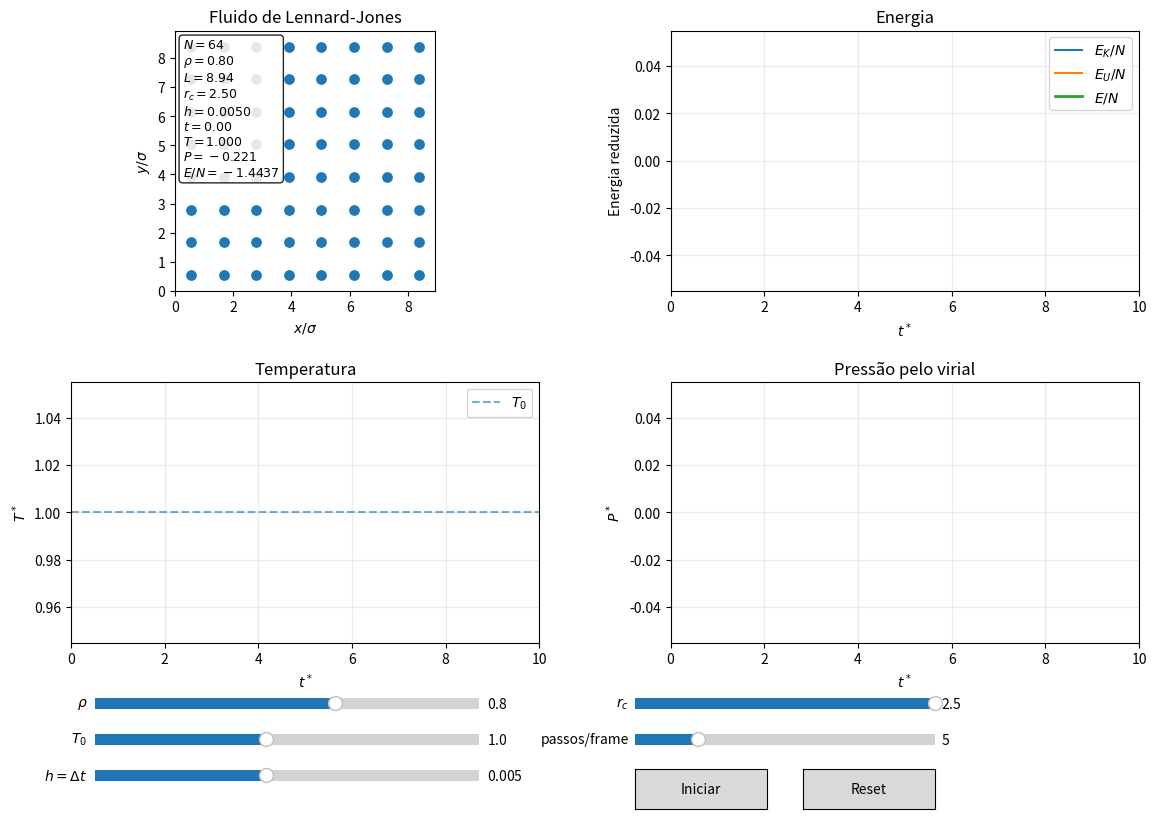

Generate this figure with matplotlib:
import numpy as np
import matplotlib.pyplot as plt
from matplotlib.animation import FuncAnimation
from matplotlib.widgets import Slider, Button


# ============================================================
# CONSTANTES DO MODELO
# ============================================================

DIM = 2
N = 64

sigma = 1.0
epsilon = 1.0
mass = 1.0
kB = 1.0

rng = np.random.default_rng(7)


# ============================================================
# PARÂMETROS INICIAIS
# ============================================================

rho0 = 0.80
T00 = 1.00
dt0 = 0.005
rc0 = 2.50
spf0 = 5


# ============================================================
# ESTADO GLOBAL
# ============================================================

running = False
time = 0.0

r = None
v = None
F = None

U = 0.0
virial = 0.0
L = 0.0
V = 0.0

t_hist = []
K_hist = []
U_hist = []
E_hist = []
T_hist = []
P_hist = []

max_history = 1500


# ============================================================
# ESTADO INICIAL
# ============================================================

def initial_positions(rho):

    global L, V

    L = np.sqrt(N / rho)
    V = L**DIM

    n = int(np.sqrt(N))

    a = L / n

    grid = (np.arange(n) + 0.5) * a

    X, Y = np.meshgrid(
        grid,
        grid,
        indexing="ij"
    )

    return np.column_stack(
        (X.ravel(), Y.ravel())
    )


def initial_velocities(T0):

    theta = rng.uniform(
        0,
        2*np.pi,
        N
    )

    speed = np.sqrt(DIM*T0)

    velocities = speed * np.column_stack(
        (
            np.cos(theta),
            np.sin(theta)
        )
    )

    # Remove movimento do centro de massa
    velocities -= velocities.mean(axis=0)

    # Reescala para obter exatamente T0
    T = np.sum(velocities**2) / (DIM*N)

    velocities *= np.sqrt(T0/T)

    return velocities


# ============================================================
# CONDIÇÕES PERIÓDICAS
# ============================================================

def periodic_wrap(pos):
    return pos % L


def minimum_image(dr):
    return dr - L*np.rint(dr/L)


# ============================================================
# FORÇA, ENERGIA E VIRIAL
# ============================================================

def forces_energy_virial(pos, rc):

    dr = (
        pos[:, None, :]
        - pos[None, :, :]
    )

    dr = minimum_image(dr)

    r2 = np.einsum(
        "ijk,ijk->ij",
        dr,
        dr
    )

    mask = (
        (r2 > 0)
        & (r2 < rc**2)
    )

    inv_r2 = np.zeros_like(r2)

    inv_r2[mask] = 1.0/r2[mask]


    # ========================================================
    # FORÇA LJ
    # ========================================================

    scalar = np.zeros_like(r2)

    scalar[mask] = 24 * (
        2*inv_r2[mask]**7
        - inv_r2[mask]**4
    )

    forces = np.einsum(
        "ij,ijk->ik",
        scalar,
        dr
    )


    # ========================================================
    # PARES ÚNICOS
    # ========================================================

    pairs = np.triu(
        mask,
        k=1
    )


    # ========================================================
    # POTENCIAL LJ DESLOCADO
    #
    # U(rc) = 0
    # ========================================================

    U_rc = 4 * (
        rc**(-12)
        - rc**(-6)
    )

    U_pair = np.zeros_like(r2)

    U_pair[mask] = (
        4 * (
            inv_r2[mask]**6
            - inv_r2[mask]**3
        )
        - U_rc
    )

    potential = np.sum(
        U_pair[pairs]
    )


    # ========================================================
    # VIRIAL
    # ========================================================

    W = np.sum(
        (scalar*r2)[pairs]
    )

    return forces, potential, W


# ============================================================
# MEDIDAS
# ============================================================

def measurements():

    K = 0.5*np.sum(v*v)

    T = 2*K/(DIM*N)

    P = (
        N*T
        + virial/DIM
    ) / V

    return (
        K/N,
        U/N,
        (K+U)/N,
        T,
        P
    )


# ============================================================
# LEAPFROG
# ============================================================

def leapfrog():

    global r, v, F, U, virial, time

    dt = dt_slider.val
    rc = rc_slider.val


    # --------------------------------------------------------
    # Meio passo na velocidade
    # --------------------------------------------------------

    v += 0.5*dt*F/mass


    # --------------------------------------------------------
    # Passo completo na posição
    # --------------------------------------------------------

    r += dt*v


    # --------------------------------------------------------
    # Condição periódica
    # --------------------------------------------------------

    r = periodic_wrap(r)


    # --------------------------------------------------------
    # Novas forças
    # --------------------------------------------------------

    F, U, virial = forces_energy_virial(
        r,
        rc
    )


    # --------------------------------------------------------
    # Segundo meio passo na velocidade
    # --------------------------------------------------------

    v += 0.5*dt*F/mass

    time += dt


# ============================================================
# FIGURA
# ============================================================

fig, axes = plt.subplots(
    2,
    2,
    figsize=(12, 9)
)

plt.subplots_adjust(
    left=0.08,
    right=0.97,
    top=0.94,
    bottom=0.26,
    hspace=0.35,
    wspace=0.28
)

ax_sim, ax_E = axes[0]
ax_T, ax_P = axes[1]


# ============================================================
# PAINEL DA SIMULAÇÃO
# ============================================================

particles = ax_sim.scatter(
    [],
    [],
    s=45
)

info = ax_sim.text(
    0.03,
    0.97,
    "",
    transform=ax_sim.transAxes,
    va="top",
    fontsize=9,

    bbox=dict(
        boxstyle="round",
        facecolor="white",
        alpha=0.85
    )
)


# ============================================================
# GRÁFICO DAS ENERGIAS
# ============================================================

line_K, = ax_E.plot(
    [],
    [],
    label=r"$E_K/N$"
)

line_U, = ax_E.plot(
    [],
    [],
    label=r"$E_U/N$"
)

line_E, = ax_E.plot(
    [],
    [],
    linewidth=2,
    label=r"$E/N$"
)

ax_E.set(
    xlabel=r"$t^*$",
    ylabel="Energia reduzida",
    title="Energia"
)

ax_E.grid(alpha=0.25)
ax_E.legend()


# ============================================================
# TEMPERATURA
# ============================================================

line_T, = ax_T.plot(
    [],
    []
)

T0_line = ax_T.axhline(
    T00,
    linestyle="--",
    alpha=0.6,
    label=r"$T_0$"
)

ax_T.set(
    xlabel=r"$t^*$",
    ylabel=r"$T^*$",
    title="Temperatura"
)

ax_T.grid(alpha=0.25)
ax_T.legend()


# ============================================================
# PRESSÃO
# ============================================================

line_P, = ax_P.plot(
    [],
    []
)

ax_P.set(
    xlabel=r"$t^*$",
    ylabel=r"$P^*$",
    title="Pressão pelo virial"
)

ax_P.grid(alpha=0.25)


# ============================================================
# FUNÇÃO AUXILIAR PARA SLIDERS
# ============================================================

def make_slider(
    rect,
    label,
    vmin,
    vmax,
    value,
    step
):

    return Slider(
        fig.add_axes(rect),
        label,
        vmin,
        vmax,
        valinit=value,
        valstep=step
    )


# ============================================================
# SLIDERS
# ============================================================

rho_slider = make_slider(
    [0.10, 0.18, 0.32, 0.025],
    r"$\rho$",
    0.30,
    1.10,
    rho0,
    0.01
)

T_slider = make_slider(
    [0.10, 0.14, 0.32, 0.025],
    r"$T_0$",
    0.20,
    2.00,
    T00,
    0.05
)

dt_slider = make_slider(
    [0.10, 0.10, 0.32, 0.025],
    r"$h=\Delta t$",
    0.001,
    0.010,
    dt0,
    0.001
)

rc_slider = make_slider(
    [0.55, 0.18, 0.25, 0.025],
    r"$r_c$",
    1.20,
    2.50,
    rc0,
    0.05
)

spf_slider = make_slider(
    [0.55, 0.14, 0.25, 0.025],
    "passos/frame",
    1,
    20,
    spf0,
    1
)


# ============================================================
# BOTÕES
# ============================================================

start_button = Button(
    fig.add_axes(
        [0.55, 0.075, 0.11, 0.045]
    ),
    "Iniciar"
)

reset_button = Button(
    fig.add_axes(
        [0.69, 0.075, 0.11, 0.045]
    ),
    "Reset"
)


# ============================================================
# RESET DA SIMULAÇÃO
# ============================================================

def reset_simulation(event=None):

    global running
    global time
    global r, v, F, U, virial


    # ========================================================
    # PARA A SIMULAÇÃO
    # ========================================================

    running = False

    start_button.label.set_text(
        "Iniciar"
    )


    # ========================================================
    # PARÂMETROS
    # ========================================================

    rho = rho_slider.val
    T0 = T_slider.val
    rc = rc_slider.val


    # ========================================================
    # NOVO ESTADO
    # ========================================================

    r = initial_positions(rho)

    v = initial_velocities(T0)

    F, U, virial = forces_energy_virial(
        r,
        rc
    )

    time = 0.0


    # ========================================================
    # LIMPA HISTÓRICO
    # ========================================================

    for hist in (
        t_hist,
        K_hist,
        U_hist,
        E_hist,
        T_hist,
        P_hist
    ):
        hist.clear()


    # ========================================================
    # ATUALIZA CAIXA
    # ========================================================

    ax_sim.set(
        xlim=(0, L),
        ylim=(0, L),
        aspect="equal",
        xlabel=r"$x/\sigma$",
        ylabel=r"$y/\sigma$",
        title="Fluido de Lennard-Jones"
    )

    particles.set_offsets(r)


    # ========================================================
    # LIMPA GRÁFICOS
    # ========================================================

    for line in (
        line_K,
        line_U,
        line_E,
        line_T,
        line_P
    ):
        line.set_data(
            [],
            []
        )

    for ax in (
        ax_E,
        ax_T,
        ax_P
    ):
        ax.set_xlim(
            0,
            10
        )


    # ========================================================
    # ATUALIZA LINHA T0
    # ========================================================

    T0_line.set_ydata(
        [T0, T0]
    )


    update_display()

    fig.canvas.draw_idle()


# ============================================================
# INICIAR / PAUSAR
# ============================================================

def toggle_simulation(event):

    global running

    running = not running

    if running:

        start_button.label.set_text(
            "Pausar"
        )

    else:

        start_button.label.set_text(
            "Continuar"
        )


# ============================================================
# SALVAR MEDIDAS
# ============================================================

def save_data():

    K, Up, E, T, P = measurements()

    t_hist.append(time)

    K_hist.append(K)
    U_hist.append(Up)
    E_hist.append(E)

    T_hist.append(T)
    P_hist.append(P)


    if len(t_hist) > max_history:

        for hist in (
            t_hist,
            K_hist,
            U_hist,
            E_hist,
            T_hist,
            P_hist
        ):
            del hist[:-max_history]

    return K, Up, E, T, P


# ============================================================
# ATUALIZAÇÃO VISUAL
# ============================================================

def update_display():

    K, Up, E, T, P = measurements()


    # ========================================================
    # PARTÍCULAS
    # ========================================================

    particles.set_offsets(r)


    # ========================================================
    # INFORMAÇÕES
    # ========================================================

    info.set_text(

        rf"$N={N}$"
        "\n"
        rf"$\rho={rho_slider.val:.2f}$"
        "\n"
        rf"$L={L:.2f}$"
        "\n"
        rf"$r_c={rc_slider.val:.2f}$"
        "\n"
        rf"$h={dt_slider.val:.4f}$"
        "\n"
        rf"$t={time:.2f}$"
        "\n"
        rf"$T={T:.3f}$"
        "\n"
        rf"$P={P:.3f}$"
        "\n"
        rf"$E/N={E:.4f}$"
    )


# ============================================================
# ATUALIZAÇÃO DOS GRÁFICOS
# ============================================================

def update_graphs():

    line_K.set_data(
        t_hist,
        K_hist
    )

    line_U.set_data(
        t_hist,
        U_hist
    )

    line_E.set_data(
        t_hist,
        E_hist
    )

    line_T.set_data(
        t_hist,
        T_hist
    )

    line_P.set_data(
        t_hist,
        P_hist
    )


    if len(t_hist) < 2:
        return


    # ========================================================
    # JANELA TEMPORAL
    # ========================================================

    xmin = max(
        0,
        time - 10
    )

    xmax = max(
        10,
        time
    )


    for ax in (
        ax_E,
        ax_T,
        ax_P
    ):

        ax.set_xlim(
            xmin,
            xmax
        )

        ax.relim()

        ax.autoscale_view(
            scalex=False,
            scaley=True
        )


# ============================================================
# ANIMAÇÃO
# ============================================================

def animate(frame):

    if not running:
        return


    steps = int(
        spf_slider.val
    )


    # ========================================================
    # INTEGRAÇÃO
    # ========================================================

    for _ in range(steps):

        leapfrog()


    # ========================================================
    # MEDIDAS
    # ========================================================

    save_data()


    # ========================================================
    # GRÁFICOS
    # ========================================================

    update_display()
    update_graphs()


# ============================================================
# CALLBACKS
# ============================================================

start_button.on_clicked(
    toggle_simulation
)

reset_button.on_clicked(
    reset_simulation
)


# Alterar um parâmetro reinicia a experiência
for slider in (
    rho_slider,
    T_slider,
    dt_slider,
    rc_slider
):

    slider.on_changed(
        reset_simulation
    )


# passos/frame pode ser alterado durante a simulação
# sem reiniciar o estado.


# ============================================================
# INICIALIZAÇÃO
# ============================================================

reset_simulation()

ani = FuncAnimation(
    fig,
    animate,
    interval=25,
    cache_frame_data=False
)

plt.show()
